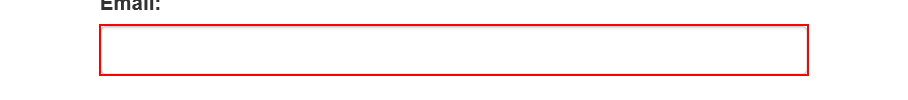
Task: UiPath_REFrameWork Template
Workflow: System1_OpenAndLogin

Step 1: type [in_System1Username] into the text box 'email'

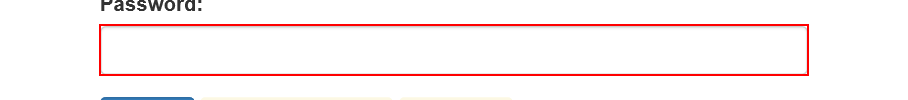
Step 2: type [in_System1Password] into the text box 'password'

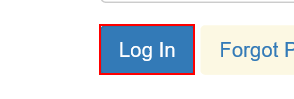
Step 3: click on the button
